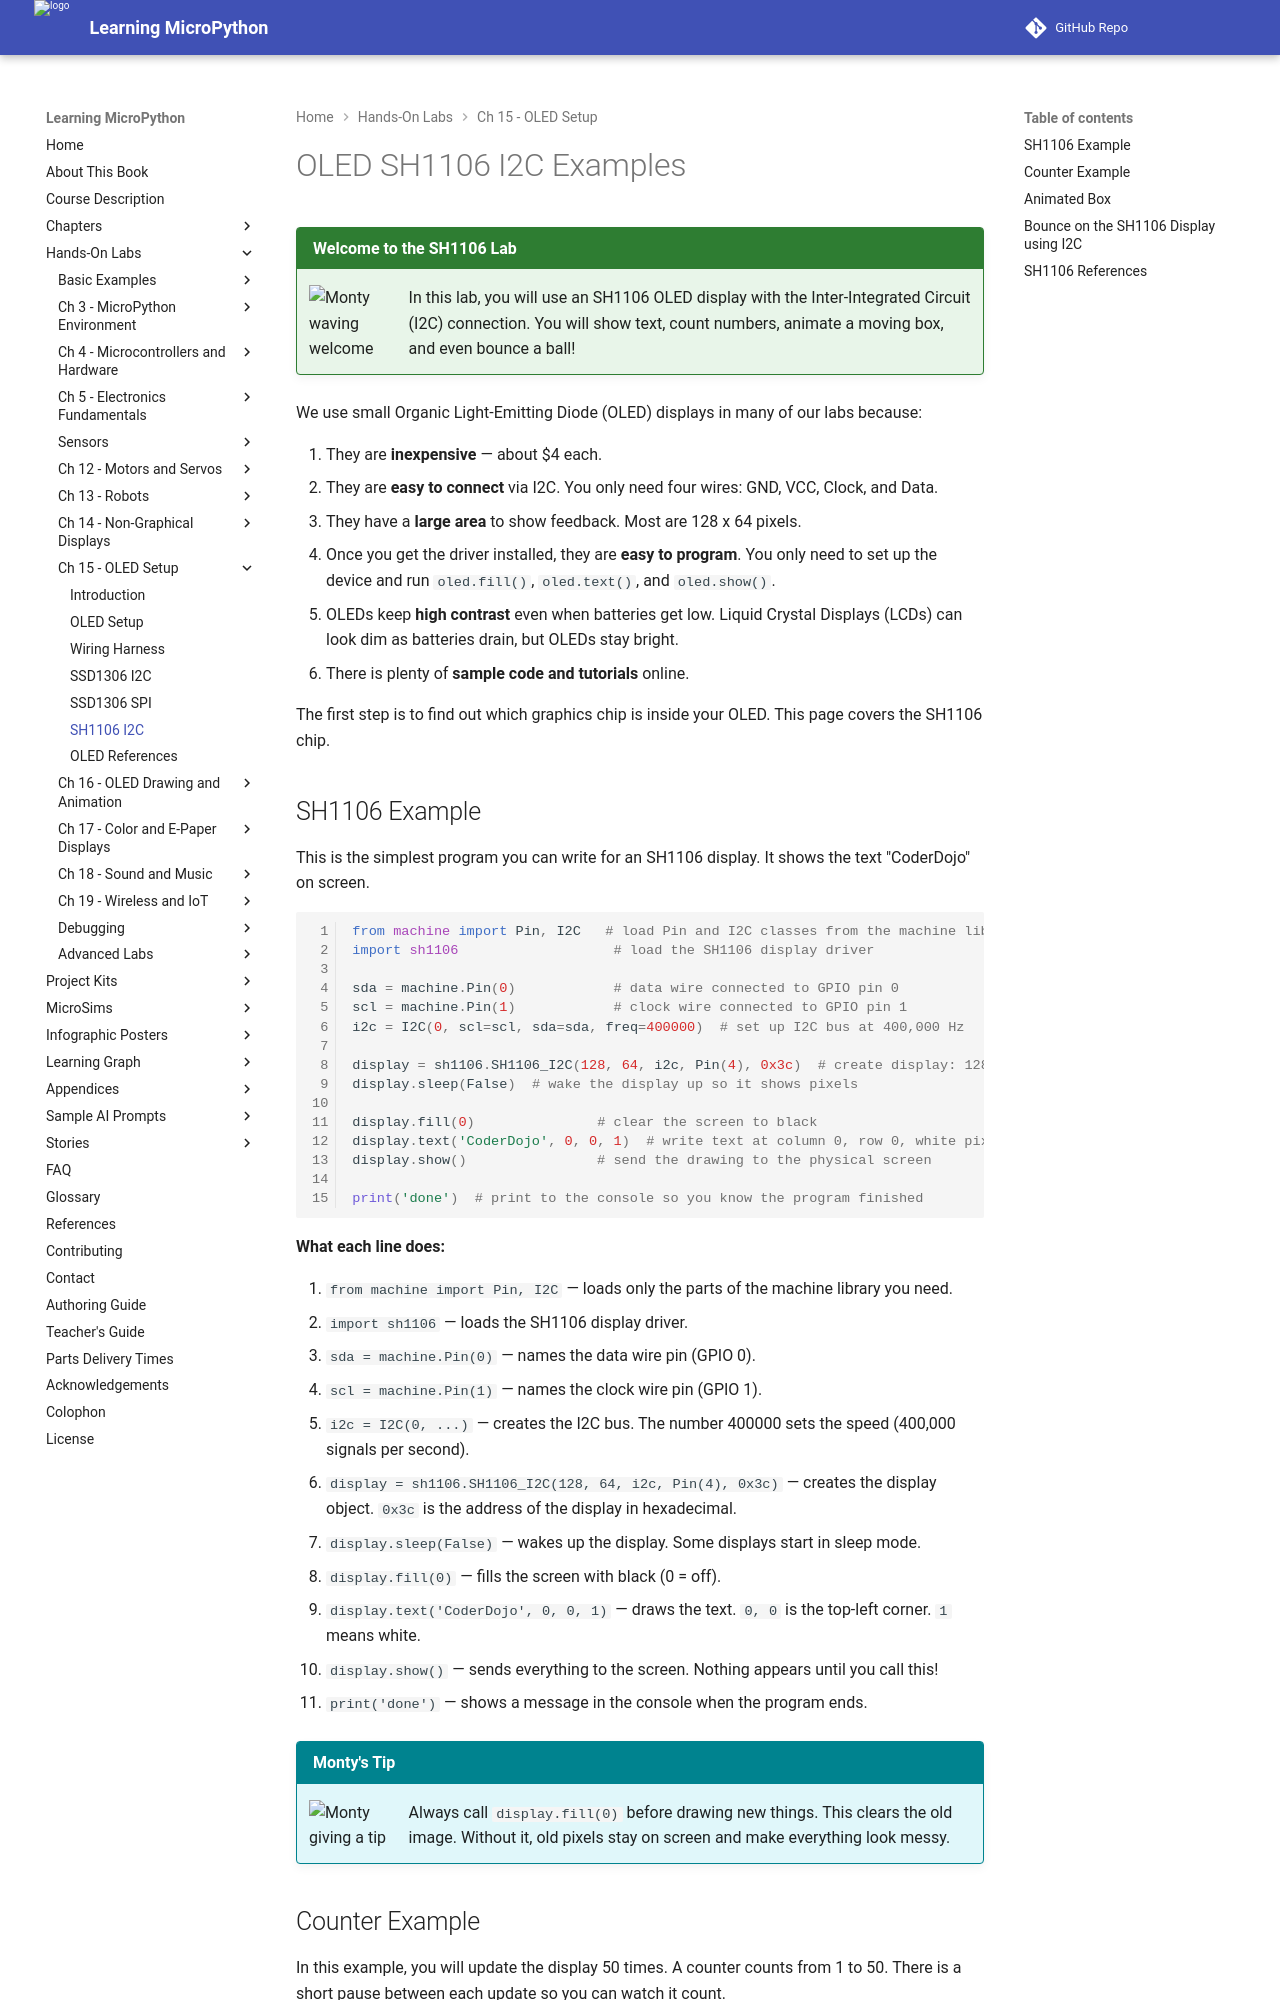

repository: dmccreary/learning-micropython · page: hands-on-labs/15-oled-setup/11-oled-sh1106-i2c/index.html · generator: mkdocs

# OLED SH1106 I2C Examples

!!! mascot-welcome "Welcome to the SH1106 Lab"
    ![Monty waving welcome](../../img/mascot/welcome.png){ class="mascot-admonition-img" }
    In this lab, you will use an SH1106 OLED display with the Inter-Integrated Circuit (I2C) connection. You will show text, count numbers, animate a moving box, and even bounce a ball!

We use small Organic Light-Emitting Diode (OLED) displays in many of our labs because:

1. They are **inexpensive** — about $4 each.
2. They are **easy to connect** via I2C. You only need four wires: GND, VCC, Clock, and Data.
3. They have a **large area** to show feedback. Most are 128 x 64 pixels.
4. Once you get the driver installed, they are **easy to program**. You only need to set up the device and run `oled.fill()`, `oled.text()`, and `oled.show()`.
5. OLEDs keep **high contrast** even when batteries get low. Liquid Crystal Displays (LCDs) can look dim as batteries drain, but OLEDs stay bright.
6. There is plenty of **sample code and tutorials** online.

The first step is to find out which graphics chip is inside your OLED. This page covers the SH1106 chip.

## SH1106 Example

This is the simplest program you can write for an SH1106 display. It shows the text "CoderDojo" on screen.

```py
from machine import Pin, I2C   # load Pin and I2C classes from the machine library
import sh1106                   # load the SH1106 display driver

sda = machine.Pin(0)            # data wire connected to GPIO pin 0
scl = machine.Pin(1)            # clock wire connected to GPIO pin 1
i2c = I2C(0, scl=scl, sda=sda, freq=400000)  # set up I2C bus at 400,000 Hz

display = sh1106.SH1106_I2C(128, 64, i2c, Pin(4), 0x3c)  # create display: 128 wide, 64 tall, I2C bus, reset pin, address
display.sleep(False)  # wake the display up so it shows pixels

display.fill(0)               # clear the screen to black
display.text('CoderDojo', 0, 0, 1)  # write text at column 0, row 0, white pixels
display.show()                # send the drawing to the physical screen

print('done')  # print to the console so you know the program finished
```

**What each line does:**

1. `from machine import Pin, I2C` — loads only the parts of the machine library you need.
2. `import sh1106` — loads the SH1106 display driver.
3. `sda = machine.Pin(0)` — names the data wire pin (GPIO 0).
4. `scl = machine.Pin(1)` — names the clock wire pin (GPIO 1).
5. `i2c = I2C(0, ...)` — creates the I2C bus. The number 400000 sets the speed (400,000 signals per second).
6. `display = sh1106.SH1106_I2C(128, 64, i2c, Pin(4), 0x3c)` — creates the display object. `0x3c` is the address of the display in hexadecimal.
7. `display.sleep(False)` — wakes up the display. Some displays start in sleep mode.
8. `display.fill(0)` — fills the screen with black (0 = off).
9. `display.text('CoderDojo', 0, 0, 1)` — draws the text. `0, 0` is the top-left corner. `1` means white.
10. `display.show()` — sends everything to the screen. Nothing appears until you call this!
11. `print('done')` — shows a message in the console when the program ends.

!!! mascot-tip "Monty's Tip"
    ![Monty giving a tip](../../img/mascot/tip.png){ class="mascot-admonition-img" }
    Always call `display.fill(0)` before drawing new things. This clears the old image. Without it, old pixels stay on screen and make everything look messy.
